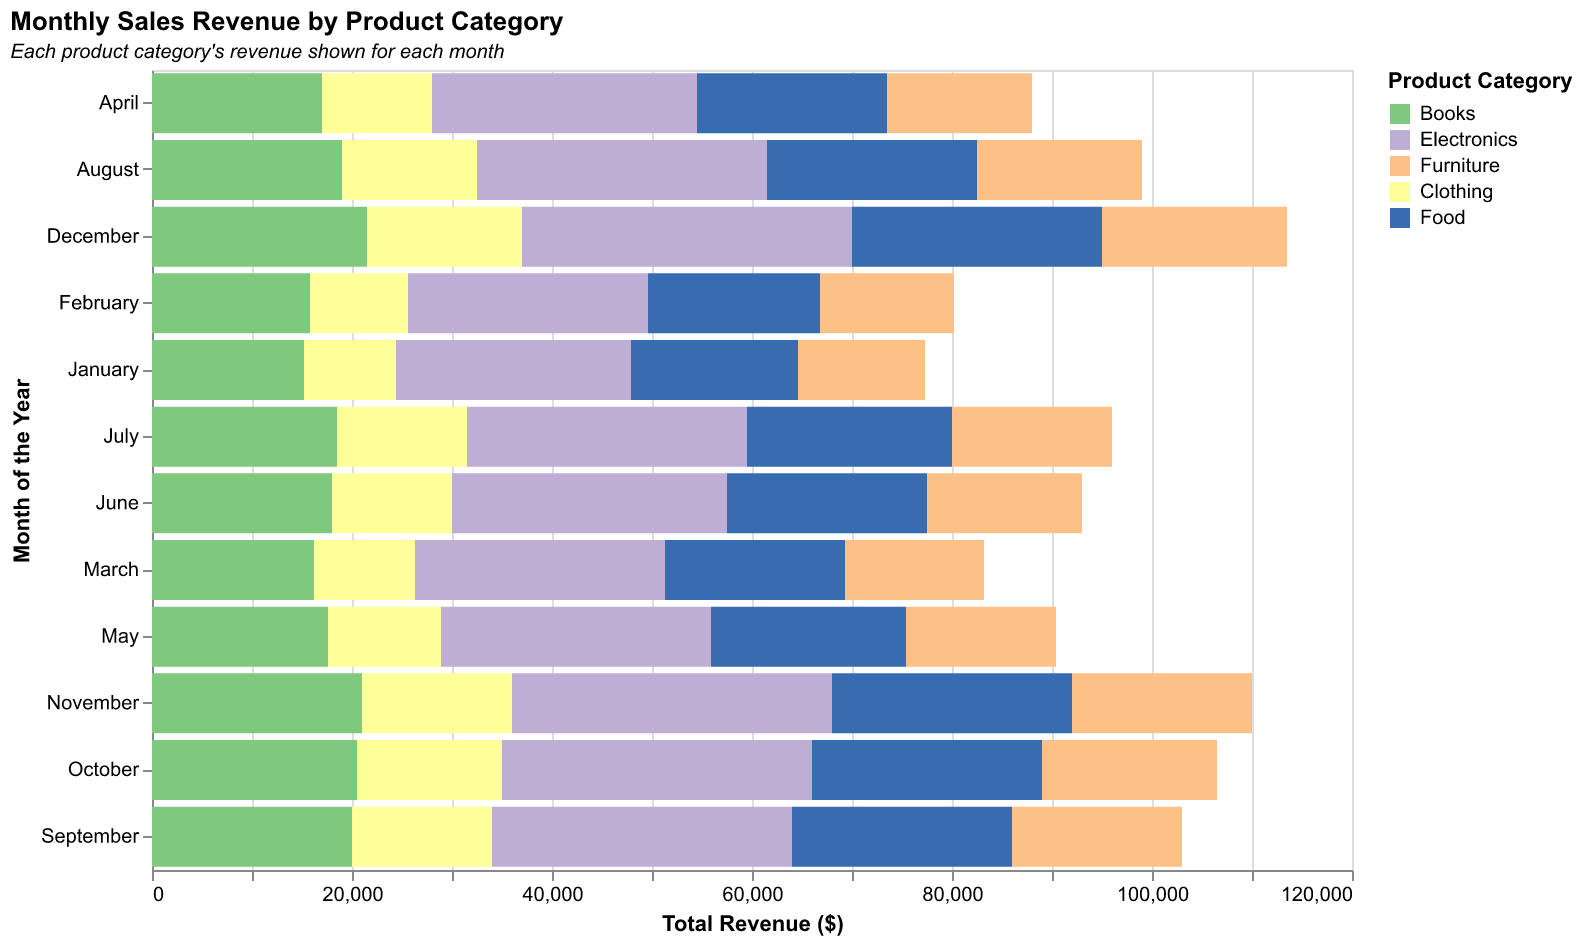

Source data for this figure (header and first rows):
Month, Books, Electronics, Furniture, Clothing, Food
January, 15200, 23500, 12700, 9200, 16700
February, 15800, 24000, 13400, 9800, 17200
March, 16200, 25000, 13900, 10100, 18000
April, 17000, 26500, 14500, 11000, 19000
May, 17600, 27000, 15000, 11300, 19500
June, 18000, 27500, 15500, 12000, 20000
July, 18500, 28000, 16000, 13000, 20500
August, 19000, 29000, 16500, 13500, 21000
September, 20000, 30000, 17000, 14000, 22000
October, 20500, 31000, 17500, 14500, 23000
November, 21000, 32000, 18000, 15000, 24000
December, 21500, 33000, 18500, 15500, 25000
